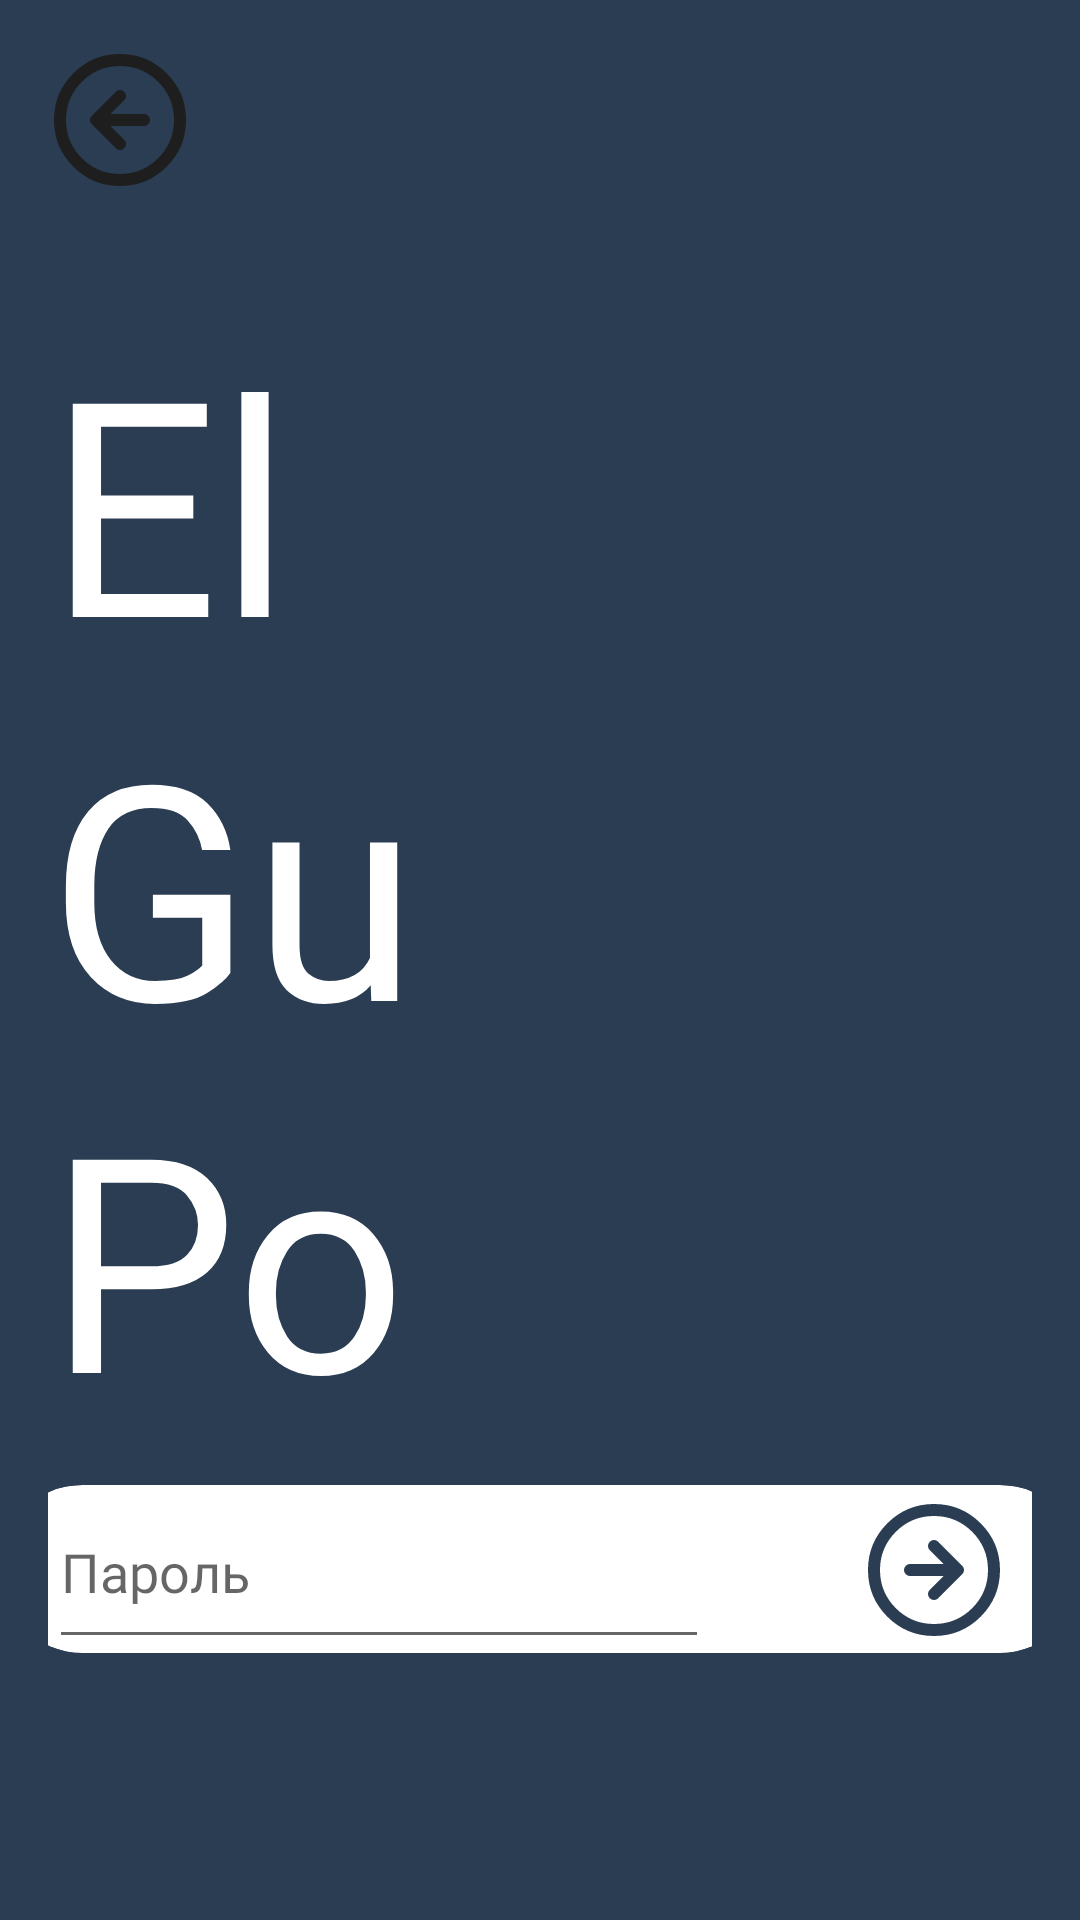

The Android layout XML behind this screen, and the referenced resources:
<!-- AndroidManifest.xml: application theme Theme.MyApp -->
<!-- res/layout/auth_login.xml -->
<androidx.constraintlayout.widget.ConstraintLayout xmlns:android="http://schemas.android.com/apk/res/android"
    xmlns:app="http://schemas.android.com/apk/res-auto"
    xmlns:tools="http://schemas.android.com/tools"
    android:layout_width="match_parent"
    android:layout_height="match_parent"
    android:background="#2B3D53"
    android:orientation="vertical"
    android:padding="16dp" >

    <ImageView
        android:id="@+id/imageView"
        android:layout_width="362dp"
        android:layout_height="60dp"
        app:layout_constraintBottom_toBottomOf="parent"
        app:layout_constraintEnd_toEndOf="parent"
        app:layout_constraintStart_toStartOf="parent"
        app:layout_constraintTop_toBottomOf="@+id/textView3"
        app:layout_constraintVertical_bias="0.1"
        app:srcCompat="@drawable/search_bar" />

    <ImageButton
        android:id="@+id/imageButton2"
        android:layout_width="wrap_content"
        android:layout_height="wrap_content"
        android:layout_marginTop="6dp"
        android:layout_marginEnd="16dp"
        android:adjustViewBounds="true"
        android:background="#FFFFFF"
        android:backgroundTint="#FFFFFF"
        android:cropToPadding="false"
        app:layout_constraintBottom_toBottomOf="@+id/imageView"
        app:layout_constraintEnd_toEndOf="@+id/imageView"
        app:layout_constraintHorizontal_bias="0.968"
        app:layout_constraintStart_toStartOf="@+id/imageView"
        app:layout_constraintTop_toTopOf="@+id/imageView"
        app:layout_constraintVertical_bias="0.083"
        app:srcCompat="@drawable/arrow_right_circle" />

    <TextView
        android:id="@+id/textView"
        android:layout_width="wrap_content"
        android:layout_height="wrap_content"
        android:layout_marginTop="84dp"
        android:fontFamily="@font/kumbh_sans"
        android:paddingTop="0dp"
        android:text="El"
        android:textAppearance="@style/TextAppearance.AppCompat.Display2"
        android:textColor="#FFFFFF"
        android:textColorLink="#894747"
        android:textSize="100sp"
        app:layout_constraintEnd_toEndOf="parent"
        app:layout_constraintHorizontal_bias="0.0"
        app:layout_constraintStart_toStartOf="parent"
        app:layout_constraintTop_toTopOf="parent" />

    <TextView
        android:id="@+id/textView2"
        android:layout_width="match_parent"
        android:layout_height="wrap_content"
        android:layout_marginTop="212dp"
        android:fontFamily="@font/kumbh_sans"
        android:text="Gu"
        android:textColor="#FFFFFF"
        android:textSize="100sp"
        app:layout_constraintStart_toStartOf="parent"
        app:layout_constraintTop_toTopOf="parent" />

    <TextView
        android:id="@+id/textView3"
        android:layout_width="match_parent"
        android:layout_height="wrap_content"
        android:layout_marginTop="336dp"
        android:fontFamily="@font/kumbh_sans"
        android:text="Po"
        android:textColor="#FFFFFF"
        android:textSize="100sp"
        app:layout_constraintEnd_toEndOf="parent"
        app:layout_constraintStart_toStartOf="parent"
        app:layout_constraintTop_toTopOf="parent" />

    <EditText
        android:id="@+id/setPassword"
        android:layout_width="220dp"
        android:layout_height="59dp"
        android:fontFamily="@font/kumbh_sans"
        android:hint="Пароль"
        android:includeFontPadding="false"
        android:inputType="textPassword"
        android:keepScreenOn="false"
        android:password="true"
        android:selectAllOnFocus="false"
        android:singleLine="false"
        android:textAllCaps="false"
        app:layout_constraintBottom_toBottomOf="@+id/imageView"
        app:layout_constraintEnd_toStartOf="@+id/imageButton2"
        app:layout_constraintHorizontal_bias="0.256"
        app:layout_constraintStart_toStartOf="@+id/imageView"
        app:layout_constraintTop_toTopOf="@+id/imageView"
        app:layout_constraintVertical_bias="1.0" />

    <ImageView
        android:id="@+id/Back1"
        android:layout_width="wrap_content"
        android:layout_height="wrap_content"
        app:layout_constraintBottom_toTopOf="@+id/textView"
        app:layout_constraintEnd_toEndOf="parent"
        app:layout_constraintHorizontal_bias="0.0"
        app:layout_constraintStart_toStartOf="parent"
        app:layout_constraintTop_toTopOf="parent"
        app:layout_constraintVertical_bias="0.0"
        app:srcCompat="@drawable/arrow_left_circle" />

</androidx.constraintlayout.widget.ConstraintLayout>
<!-- resources referenced by this layout -->
<resources>
  <!-- drawable arrow_left_circle (drawable) -->
  <vector xmlns:android="http://schemas.android.com/apk/res/android"
      android:width="48dp"
      android:height="48dp"
      android:viewportWidth="48"
      android:viewportHeight="48">
    <path
        android:pathData="M24,16L16,24M16,24L24,32M16,24H32M44,24C44,35.046 35.046,44 24,44C12.954,44 4,35.046 4,24C4,12.954 12.954,4 24,4C35.046,4 44,12.954 44,24Z"
        android:strokeLineJoin="round"
        android:strokeWidth="4"
        android:fillColor="#00000000"
        android:strokeColor="#1E1E1E"
        android:strokeLineCap="round"/>
  </vector>
  <!-- drawable arrow_right_circle (drawable) -->
  <vector xmlns:android="http://schemas.android.com/apk/res/android"
      android:width="48dp"
      android:height="48dp"
      android:viewportWidth="48"
      android:viewportHeight="48">
    <group>
      <clip-path
          android:pathData="M0,0h48v48h-48z"/>
      <path
          android:pathData="M24,32L32,24M32,24L24,16M32,24H16M44,24C44,35.046 35.046,44 24,44C12.954,44 4,35.046 4,24C4,12.954 12.954,4 24,4C35.046,4 44,12.954 44,24Z"
          android:strokeLineJoin="round"
          android:strokeWidth="4"
          android:fillColor="#00000000"
          android:strokeColor="#2B3D53"
          android:strokeLineCap="round"/>
    </group>
  </vector>
  <!-- drawable search_bar (drawable) -->
  <vector xmlns:android="http://schemas.android.com/apk/res/android"
      android:width="360dp"
      android:height="56dp"
      android:viewportWidth="360"
      android:viewportHeight="56">
    <group>
      <clip-path
          android:pathData="M28,0L332,0A28,28 0,0 1,360 28L360,28A28,28 0,0 1,332 56L28,56A28,28 0,0 1,0 28L0,28A28,28 0,0 1,28 0z"/>
      <path
          android:pathData="M28,0L332,0A28,28 0,0 1,360 28L360,28A28,28 0,0 1,332 56L28,56A28,28 0,0 1,0 28L0,28A28,28 0,0 1,28 0z"
          android:fillColor="#ffffff"/>
    </group>
  </vector>
  <style name="Theme.MyApp" parent="Theme.MaterialComponents.DayNight.NoActionBar">
          <item name="colorOnPrimary">@color/toolbar_icon_color</item>
      </style>
  <color name="toolbar_icon_color">#1E1E1E</color>
</resources>
